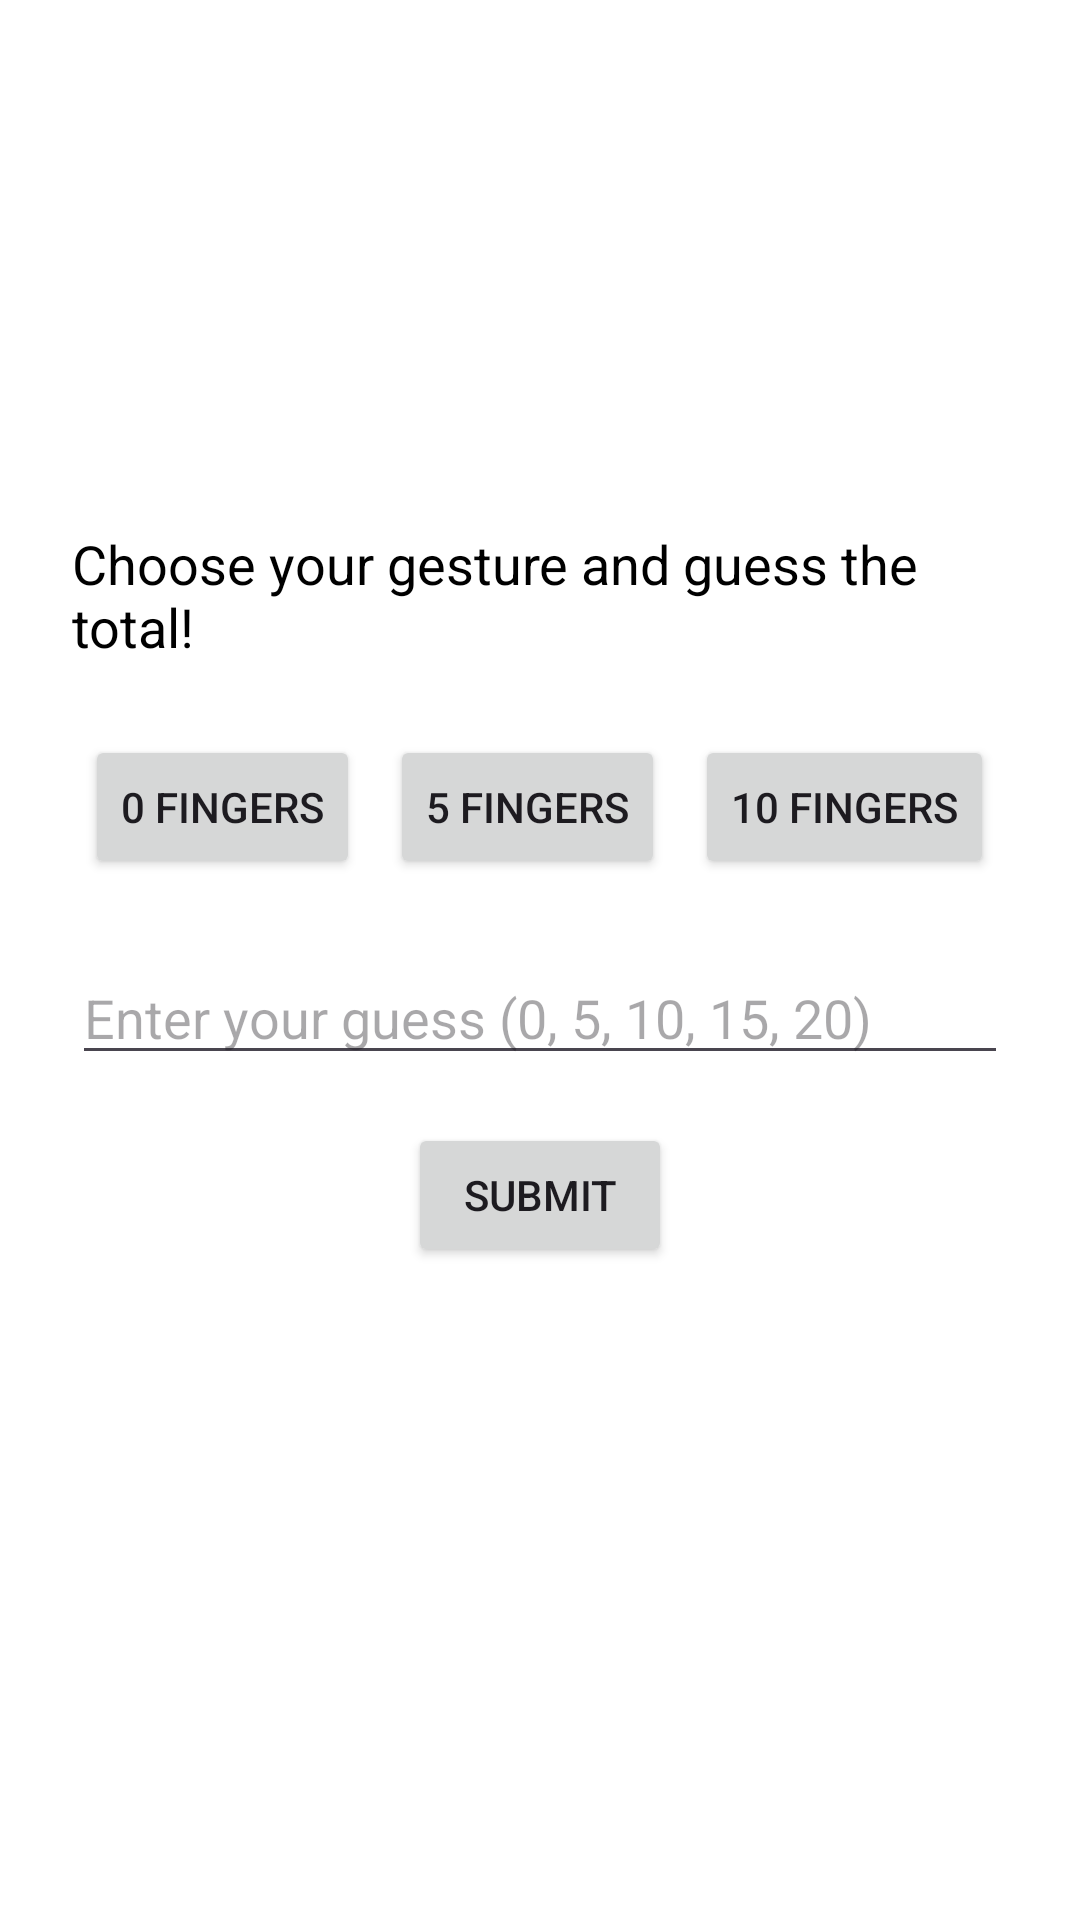

The Android layout XML behind this screen, and the referenced resources:
<!-- AndroidManifest.xml: application theme Theme.DigitalFistGame -->
<!-- res/layout/activity_game.xml -->
<?xml version="1.0" encoding="utf-8"?>
<LinearLayout
    xmlns:android="http://schemas.android.com/apk/res/android"
    android:id="@+id/game_layout"
    android:layout_width="match_parent"
    android:layout_height="match_parent"
    android:orientation="vertical"
    android:gravity="center"
    android:padding="24dp"
    android:background="#FFFFFF">

    <TextView
        android:id="@+id/tvInstruction"
        android:layout_width="wrap_content"
        android:layout_height="wrap_content"
        android:text="Choose your gesture and guess the total!"
        android:textSize="18sp"
        android:textColor="#000000"
        android:layout_marginBottom="24dp" />

    <LinearLayout
        android:layout_width="match_parent"
        android:layout_height="wrap_content"
        android:orientation="horizontal"
        android:gravity="center">

        <Button
            android:id="@+id/btnZero"
            android:layout_width="wrap_content"
            android:layout_height="wrap_content"
            android:text="0 Fingers" />

        <Button
            android:id="@+id/btnFive"
            android:layout_width="wrap_content"
            android:layout_height="wrap_content"
            android:text="5 Fingers"
            android:layout_marginLeft="10dp" />

        <Button
            android:id="@+id/btnTen"
            android:layout_width="wrap_content"
            android:layout_height="wrap_content"
            android:text="10 Fingers"
            android:layout_marginLeft="10dp" />
    </LinearLayout>

    <EditText
        android:id="@+id/etGuess"
        android:layout_width="match_parent"
        android:layout_height="wrap_content"
        android:hint="Enter your guess (0, 5, 10, 15, 20)"
        android:inputType="number"
        android:layout_marginTop="24dp" />

    <Button
        android:id="@+id/btnSubmit"
        android:layout_width="wrap_content"
        android:layout_height="wrap_content"
        android:text="Submit"
        android:layout_marginTop="16dp" />

    <TextView
        android:id="@+id/tvResult"
        android:layout_width="wrap_content"
        android:layout_height="wrap_content"
        android:text=""
        android:textSize="16sp"
        android:textColor="#333"
        android:layout_marginTop="20dp" />
</LinearLayout>
<!-- resources referenced by this layout -->
<resources>
  <style name="Theme.DigitalFistGame" parent="Base.Theme.DigitalFistGame" />
  <style name="Base.Theme.DigitalFistGame" parent="Theme.Material3.DayNight.NoActionBar">
          
          
      </style>
</resources>
